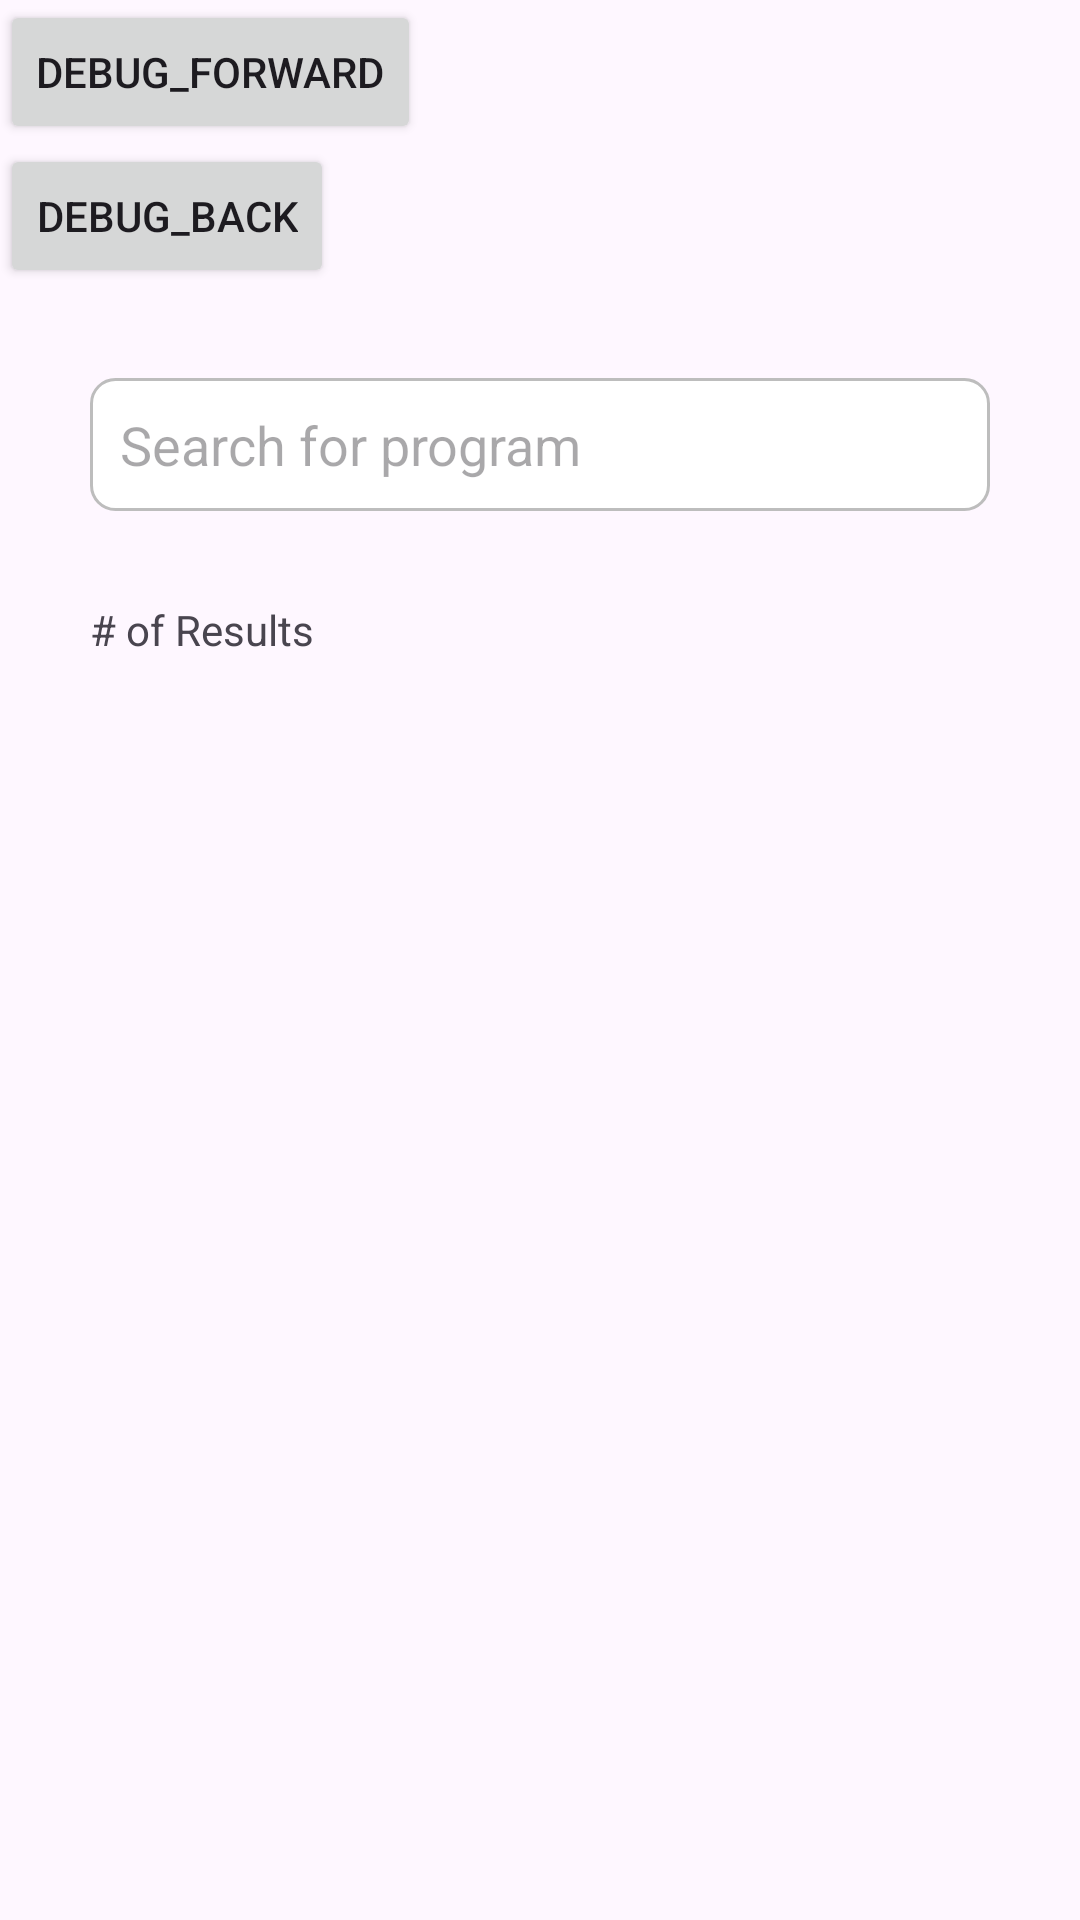

This screen was rendered from an Android layout file. Write that file and the resources it references.
<!-- AndroidManifest.xml: application theme Theme.GroupProject -->
<!-- res/layout/fragment_search_for_program.xml -->
<?xml version="1.0" encoding="utf-8"?>
<LinearLayout
    xmlns:android="http://schemas.android.com/apk/res/android"
    android:layout_width="match_parent"
    android:layout_height="match_parent"
    android:fitsSystemWindows="true"
    android:orientation="vertical">

    
    <Button
        android:id="@+id/debug_forward"
        android:layout_width="wrap_content"
        android:layout_height="wrap_content"
        android:text="debug_forward" />
    <Button
        android:id="@+id/debug_back"
        android:layout_width="wrap_content"
        android:layout_height="wrap_content"
        android:text="debug_back" />
    

    <FrameLayout
        android:layout_width="match_parent"
        android:layout_height="wrap_content"
        android:layout_marginHorizontal="30dp"
        android:layout_marginTop="30dp"
        android:background="@drawable/rounded_edittext_background"
        android:paddingEnd="30dp"
        android:paddingVertical="10dp"
        android:clipToPadding="false">

        <EditText
            android:id="@+id/input_search_program"
            android:layout_width="match_parent"
            android:layout_height="wrap_content"
            android:background="@android:color/transparent"
            android:hint="Search for program"
            android:inputType="text"
            android:paddingStart="10dp" />

        <ImageButton
            android:id="@+id/button_search_program"
            android:layout_width="wrap_content"
            android:layout_height="wrap_content"
            android:layout_gravity="center_vertical|end"
            android:src="@drawable/search_24dp"
            android:background="@android:color/transparent"
            android:contentDescription="Search for Major"/>
    </FrameLayout>

    <TextView
        android:id="@+id/program_result_count"
        android:layout_width="match_parent"
        android:layout_height="wrap_content"
        android:paddingTop="30dp"
        android:paddingStart="30dp"
        android:paddingEnd="30dp"
        android:text="# of Results"/>

    <androidx.recyclerview.widget.RecyclerView
        android:id="@+id/program_results"
        android:layout_width="match_parent"
        android:layout_height="wrap_content"
        android:padding="15dp"/>
</LinearLayout>
<!-- resources referenced by this layout -->
<resources>
  <!-- drawable rounded_edittext_background (drawable) -->
  <?xml version="1.0" encoding="utf-8"?>
  <shape xmlns:android="http://schemas.android.com/apk/res/android"
      android:shape="rectangle">
  
      <solid android:color="@color/card_background" />
  
      <corners android:radius="8dp" />
  
      <stroke
          android:width="1dp"
          android:color="@color/course_card_outline" />
  </shape>
  <style name="Theme.GroupProject" parent="Theme.Material3.DayNight.NoActionBar">
  
          <item name="colorPrimary">@color/label_grey</item>
          <item name="colorOnPrimary">@color/white</item>
  
          <item name="colorSecondary">@color/teal_200</item>
          <item name="colorOnSecondary">@color/black</item>
  
          <item name="android:statusBarColor">?attr/colorPrimary</item>
  
      </style>
  <color name="card_background">#FFFFFFFF</color>
  <color name="course_card_outline">#FFBDBDBD</color>
  <color name="label_grey">#FF9E9E9E</color>
  <color name="white">#FFFFFFFF</color>
  <color name="teal_200">#FF03DAC5</color>
  <color name="black">#FF000000</color>
</resources>
